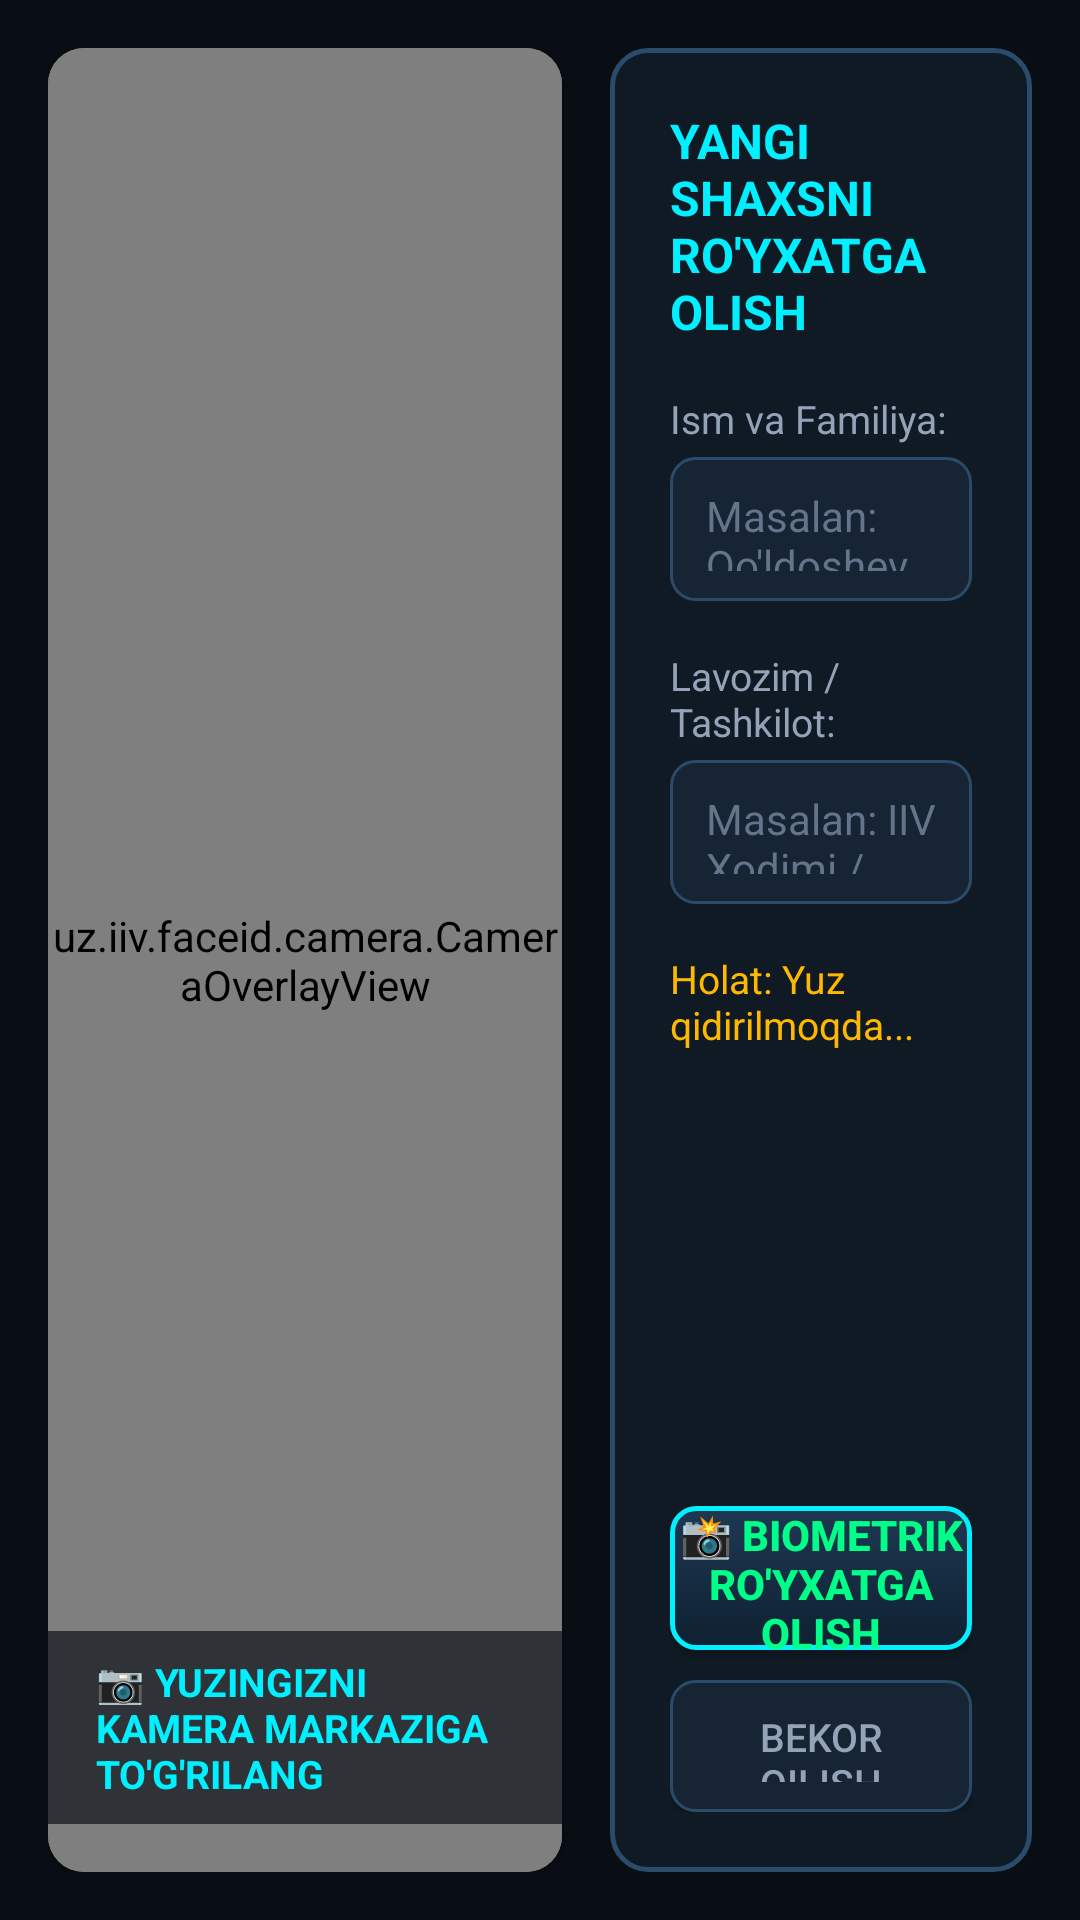

Here is an Android app screen rendered from its layout file. Give the layout XML and the strings, colors and styles it references.
<!-- AndroidManifest.xml: application theme Theme.QalqonFaceID -->
<!-- res/layout/activity_add_person.xml -->
<?xml version="1.0" encoding="utf-8"?>
<LinearLayout xmlns:android="http://schemas.android.com/apk/res/android"
    xmlns:app="http://schemas.android.com/apk/res-auto"
    android:layout_width="match_parent"
    android:layout_height="match_parent"
    android:background="@color/bg_dark"
    android:orientation="horizontal"
    android:padding="16dp">

    
    <androidx.cardview.widget.CardView
        android:layout_width="0dp"
        android:layout_height="match_parent"
        android:layout_weight="1.1"
        app:cardCornerRadius="12dp"
        app:cardBackgroundColor="@color/bg_surface"
        android:layout_marginEnd="16dp">

        <androidx.constraintlayout.widget.ConstraintLayout
            android:layout_width="match_parent"
            android:layout_height="match_parent">

            <androidx.camera.view.PreviewView
                android:id="@+id/previewViewAdd"
                android:layout_width="match_parent"
                android:layout_height="match_parent" />

            <uz.iiv.faceid.camera.CameraOverlayView
                android:id="@+id/overlayViewAdd"
                android:layout_width="match_parent"
                android:layout_height="match_parent" />

            <TextView
                android:id="@+id/tvCaptureGuide"
                android:layout_width="wrap_content"
                android:layout_height="wrap_content"
                android:background="#AA080E14"
                android:paddingHorizontal="16dp"
                android:paddingVertical="8dp"
                android:text="📷 YUZINGIZNI KAMERA MARKAZIGA TO'G'RILANG"
                android:textColor="@color/tactical_cyan"
                android:textSize="13sp"
                android:textStyle="bold"
                android:layout_marginBottom="16dp"
                app:layout_constraintBottom_toBottomOf="parent"
                app:layout_constraintStart_toStartOf="parent"
                app:layout_constraintEnd_toEndOf="parent" />
        </androidx.constraintlayout.widget.ConstraintLayout>
    </androidx.cardview.widget.CardView>

    
    <LinearLayout
        android:layout_width="0dp"
        android:layout_height="match_parent"
        android:layout_weight="0.9"
        android:background="@drawable/card_bg"
        android:orientation="vertical"
        android:padding="20dp">

        <TextView
            android:layout_width="wrap_content"
            android:layout_height="wrap_content"
            android:text="YANGI SHAXSNI RO'YXATGA OLISH"
            android:textColor="@color/tactical_cyan"
            android:textSize="16sp"
            android:textStyle="bold"
            android:layout_marginBottom="16dp" />

        <TextView
            android:layout_width="wrap_content"
            android:layout_height="wrap_content"
            android:text="Ism va Familiya:"
            android:textColor="@color/text_secondary"
            android:textSize="13sp"
            android:layout_marginBottom="4dp" />

        <EditText
            android:id="@+id/etFullName"
            android:layout_width="match_parent"
            android:layout_height="48dp"
            android:background="@drawable/edit_text_bg"
            android:hint="Masalan: Qo'ldoshev Sarvar"
            android:textColor="@color/text_primary"
            android:textColorHint="@color/text_muted"
            android:textSize="14sp"
            android:layout_marginBottom="16dp" />

        <TextView
            android:layout_width="wrap_content"
            android:layout_height="wrap_content"
            android:text="Lavozim / Tashkilot:"
            android:textColor="@color/text_secondary"
            android:textSize="13sp"
            android:layout_marginBottom="4dp" />

        <EditText
            android:id="@+id/etRole"
            android:layout_width="match_parent"
            android:layout_height="48dp"
            android:background="@drawable/edit_text_bg"
            android:hint="Masalan: IIV Xodimi / Muhandis"
            android:textColor="@color/text_primary"
            android:textColorHint="@color/text_muted"
            android:textSize="14sp"
            android:layout_marginBottom="16dp" />

        <TextView
            android:id="@+id/tvQualityStatus"
            android:layout_width="wrap_content"
            android:layout_height="wrap_content"
            android:text="Holat: Yuz qidirilmoqda..."
            android:textColor="@color/tactical_amber"
            android:textSize="13sp"
            android:layout_marginBottom="20dp" />

        <View
            android:layout_width="match_parent"
            android:layout_height="0dp"
            android:layout_weight="1" />

        <Button
            android:id="@+id/btnCaptureAndSave"
            android:layout_width="match_parent"
            android:layout_height="48dp"
            android:background="@drawable/tactical_btn_bg"
            android:text="📸 BIOMETRIK RO'YXATGA OLISH"
            android:textColor="@color/tactical_green"
            android:textSize="14sp"
            android:textStyle="bold"
            android:layout_marginBottom="10dp" />

        <Button
            android:id="@+id/btnCancel"
            android:layout_width="match_parent"
            android:layout_height="44dp"
            android:background="@drawable/edit_text_bg"
            android:text="BEKOR QILISH"
            android:textColor="@color/text_secondary"
            android:textSize="13sp" />
    </LinearLayout>

</LinearLayout>
<!-- resources referenced by this layout -->
<resources>
  <color name="bg_dark">#080E14</color>
  <color name="bg_surface">#101C26</color>
  <color name="tactical_amber">#FFB800</color>
  <color name="tactical_cyan">#00F0FF</color>
  <color name="tactical_green">#00FF88</color>
  <color name="text_muted">#64748B</color>
  <color name="text_primary">#F1F5F9</color>
  <color name="text_secondary">#94A3B8</color>
  <!-- drawable card_bg (drawable) -->
  <?xml version="1.0" encoding="utf-8"?>
  <shape xmlns:android="http://schemas.android.com/apk/res/android"
      android:shape="rectangle">
      <solid android:color="#E6101C26" />
      <stroke android:width="1.5dp" android:color="#2A4B6A" />
      <corners android:radius="12dp" />
  </shape>
  <!-- drawable edit_text_bg (drawable) -->
  <?xml version="1.0" encoding="utf-8"?>
  <shape xmlns:android="http://schemas.android.com/apk/res/android"
      android:shape="rectangle">
      <solid android:color="#162433" />
      <stroke android:width="1dp" android:color="#2A4B6A" />
      <corners android:radius="8dp" />
      <padding android:left="12dp" android:top="10dp" android:right="12dp" android:bottom="10dp" />
  </shape>
  <!-- drawable tactical_btn_bg (drawable) -->
  <?xml version="1.0" encoding="utf-8"?>
  <ripple xmlns:android="http://schemas.android.com/apk/res/android"
      android:color="#4000F0FF">
      <item>
          <shape android:shape="rectangle">
              <gradient
                  android:startColor="#1E3852"
                  android:endColor="#0F2132"
                  android:angle="270" />
              <stroke android:width="1.5dp" android:color="#00F0FF" />
              <corners android:radius="8dp" />
          </shape>
      </item>
  </ripple>
  <style name="Theme.QalqonFaceID" parent="Theme.Material3.Dark.NoActionBar">
          <item name="android:statusBarColor">@color/bg_dark</item>
          <item name="android:navigationBarColor">@color/bg_dark</item>
          <item name="colorPrimary">@color/tactical_cyan</item>
          <item name="colorSecondary">@color/tactical_green</item>
          <item name="android:windowBackground">@color/bg_dark</item>
          <item name="colorSurface">@color/bg_surface</item>
      </style>
</resources>
